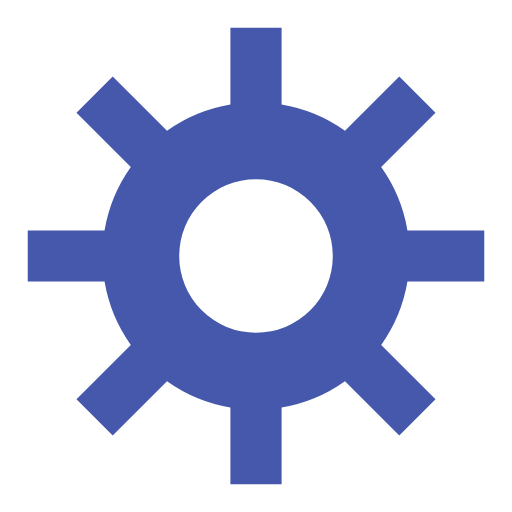
t = 0.00 s
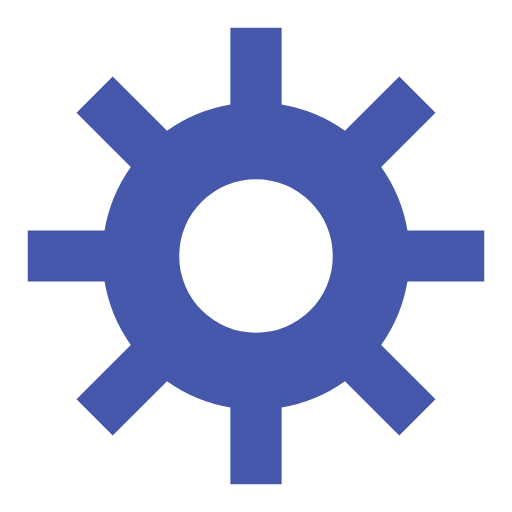
t = 0.50 s
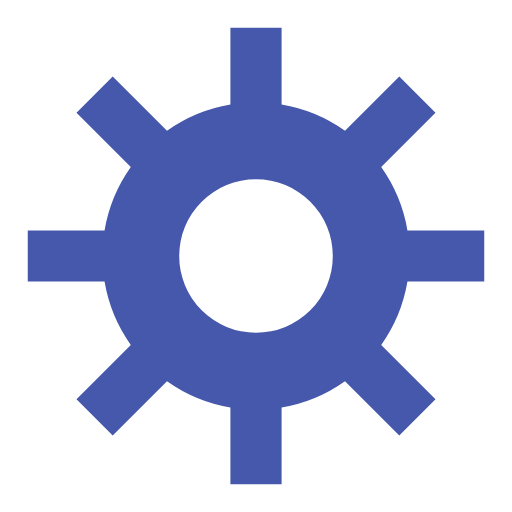
t = 1.00 s
t = 1.50 s: frame unchanged from t = 0.50 s, image omitted

The animated SVG that drew these frames (rendered in a browser with its animation timeline set to each time). Animation: 1 SMIL element (animateTransform=1); one cycle of 2.00 s, repeats indefinitely.

<svg class="lds-gear" width="172px"  height="172px"  xmlns="http://www.w3.org/2000/svg" xmlns:xlink="http://www.w3.org/1999/xlink" viewBox="0 0 100 100" preserveAspectRatio="xMidYMid" style="background: none;"><g transform="translate(50 50)">
<g transform="rotate(56.9113)">
<animateTransform attributeName="transform" type="rotate" values="0;360" keyTimes="0;1" dur="2s" repeatCount="indefinite"></animateTransform><path d="M29.58039891549808 -5 L44.58039891549808 -5 L44.58039891549808 5 L29.58039891549808 5 A30 30 0 0 1 24.452034569284628 17.38096675741915 L24.452034569284628 17.38096675741915 L35.05863628708284 27.98756847521736 L27.987568475217365 35.05863628708284 L17.380966757419152 24.452034569284628 A30 30 0 0 1 5.000000000000001 29.58039891549808 L5.000000000000001 29.58039891549808 L5.000000000000002 44.58039891549808 L-4.9999999999999964 44.58039891549808 L-4.999999999999997 29.58039891549808 A30 30 0 0 1 -17.38096675741915 24.452034569284628 L-17.38096675741915 24.452034569284628 L-27.98756847521736 35.05863628708284 L-35.058636287082834 27.987568475217365 L-24.452034569284624 17.380966757419152 A30 30 0 0 1 -29.58039891549808 5.000000000000002 L-29.58039891549808 5.000000000000002 L-44.58039891549808 5.0000000000000036 L-44.58039891549808 -4.999999999999994 L-29.58039891549808 -4.999999999999996 A30 30 0 0 1 -24.45203456928463 -17.38096675741915 L-24.45203456928463 -17.38096675741915 L-35.05863628708284 -27.98756847521736 L-27.98756847521736 -35.05863628708284 L-17.380966757419145 -24.45203456928463 A30 30 0 0 1 -5.000000000000017 -29.580398915498076 L-5.000000000000017 -29.580398915498076 L-5.0000000000000195 -44.58039891549808 L5.0000000000000036 -44.58039891549808 L5.000000000000006 -29.58039891549808 A30 30 0 0 1 17.380966757419138 -24.452034569284635 L17.380966757419138 -24.452034569284635 L27.98756847521735 -35.05863628708285 L35.05863628708284 -27.98756847521736 L24.45203456928463 -17.380966757419145 A30 30 0 0 1 29.580398915498076 -5.0000000000000195 M0 -15A15 15 0 1 0 0 15 A15 15 0 1 0 0 -15" fill="#4658ac"></path></g></g></svg>